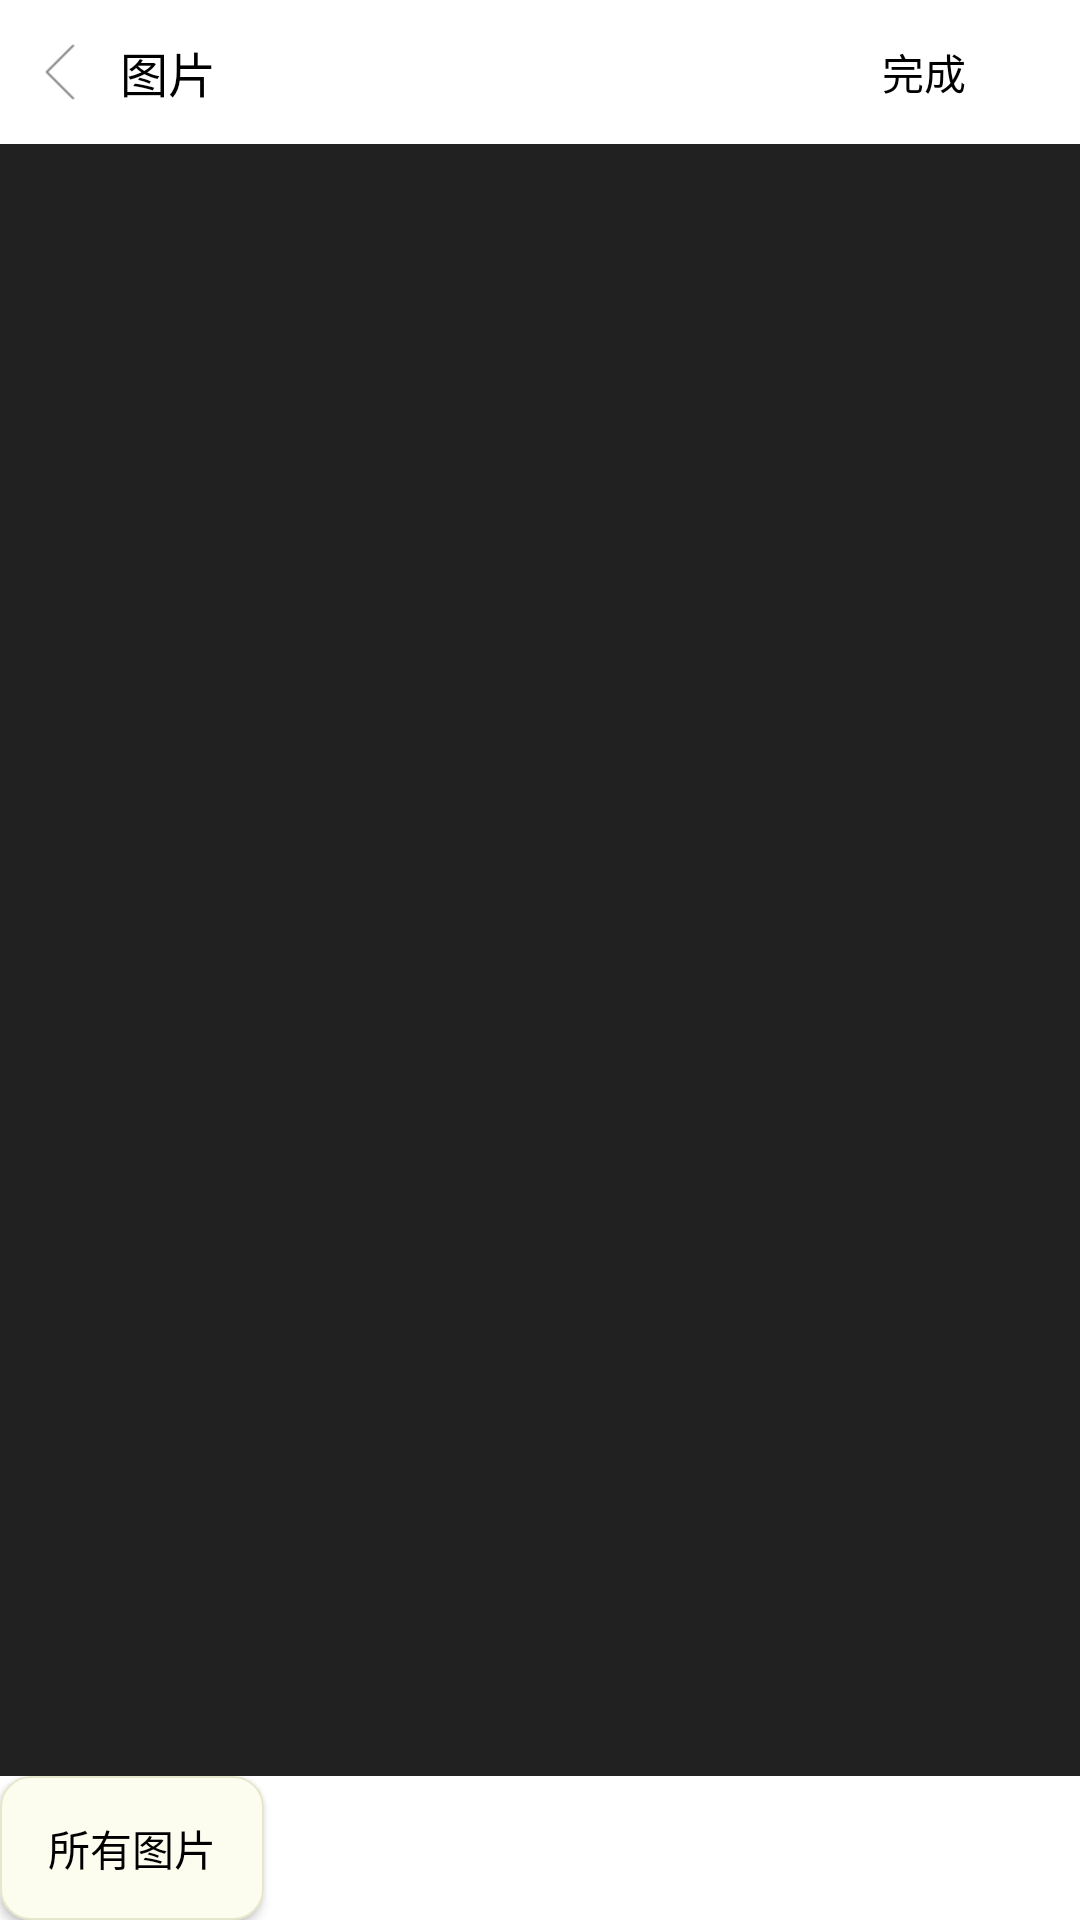

Produce the Android XML layout that renders to this screen, including the resource entries it uses.
<!-- AndroidManifest.xml: application theme AppTheme -->
<!-- res/layout/activity_select_picture.xml -->
<?xml version="1.0" encoding="utf-8"?>
<LinearLayout xmlns:android="http://schemas.android.com/apk/res/android"
    android:layout_width="match_parent"
    android:layout_height="match_parent"
    android:orientation="vertical" >

    <RelativeLayout
        android:layout_width="match_parent"
        android:layout_height="48dp"
        android:background="@color/colorMain" >

        <Button
            android:id="@+id/select_picture_btn_back"
            android:layout_width="24dp"
            android:layout_height="24dp"
            android:layout_alignParentLeft="true"
            android:layout_centerVertical="true"
            android:layout_margin="8dp"
            android:background="@mipmap/back"
            android:onClick="back" />

        <Button
            android:id="@+id/select_picture_btn_ok"
            android:layout_width="wrap_content"
            android:layout_height="wrap_content"
            android:layout_alignParentRight="true"
            android:layout_centerVertical="true"
            android:layout_marginRight="8dp"
            android:background="@null"
            android:gravity="center"
            android:onClick="ok"
            android:text="完成"
            android:textColor="@color/colorText"
            android:textSize="14sp" />

        <TextView
            android:layout_width="wrap_content"
            android:layout_height="wrap_content"
            android:text="图片"
            android:textColor="@color/colorText"
            android:textSize="16sp"
            android:layout_centerVertical="true"
            android:layout_toRightOf="@+id/select_picture_btn_back"
            android:layout_toEndOf="@+id/select_picture_btn_back"
            android:id="@+id/textView2" />
    </RelativeLayout>

    <RelativeLayout
        android:layout_width="match_parent"
        android:layout_height="match_parent"
        android:background="#d000" >

        <GridView
            android:id="@+id/select_picture_gridview"
            android:layout_width="match_parent"
            android:layout_height="match_parent"
            android:layout_above="@+id/select_picture_bottom"
            android:horizontalSpacing="3dp"
            android:numColumns="3"
            android:scrollbars="none"
            android:verticalSpacing="5dp" >
        </GridView>

        <RelativeLayout
            android:id="@+id/select_picture_bottom"
            android:layout_width="match_parent"
            android:layout_height="48dp"
            android:layout_alignParentBottom="true"
            android:background="@color/colorMain" >

            <Button
                android:id="@+id/select_picture_btn_select"
                android:layout_width="wrap_content"
                android:layout_height="match_parent"
                android:background="@drawable/shape_button"
                android:onClick="select"
                android:text="所有图片"
                android:textColor="@color/colorText"
                android:textSize="14sp"
                android:layout_centerVertical="true"
                android:layout_alignParentLeft="true"
                android:layout_alignParentStart="true" />

        </RelativeLayout>

        <ListView
            android:id="@+id/select_picture_listview"
            android:layout_width="match_parent"
            android:layout_height="360dp"
            android:layout_above="@id/select_picture_bottom"
            android:background="#fff"
            android:visibility="gone" >
        </ListView>
    </RelativeLayout>
</LinearLayout>
<!-- resources referenced by this layout -->
<resources>
  <color name="colorMain">#ffffff</color>
  <color name="colorText">#000000</color>
  <!-- drawable shape_button (drawable) -->
  <?xml version="1.0" encoding="utf-8"?>
  <shape xmlns:android="http://schemas.android.com/apk/res/android"
  android:shape="rectangle">
  
  <solid android:color="#fdfdef" />
  
  
  <corners android:radius="10dip" />
  
  <stroke android:width="2px" android:color="#e6e6cd" />
  </shape>
  <!-- mipmap back: png bitmap (mipmap-xhdpi, 424 bytes) -->
  <style name="AppTheme" parent="AppTheme.Base" />
  <style name="AppTheme.Base" parent="Theme.AppCompat.Light.NoActionBar">
          
      </style>
</resources>
